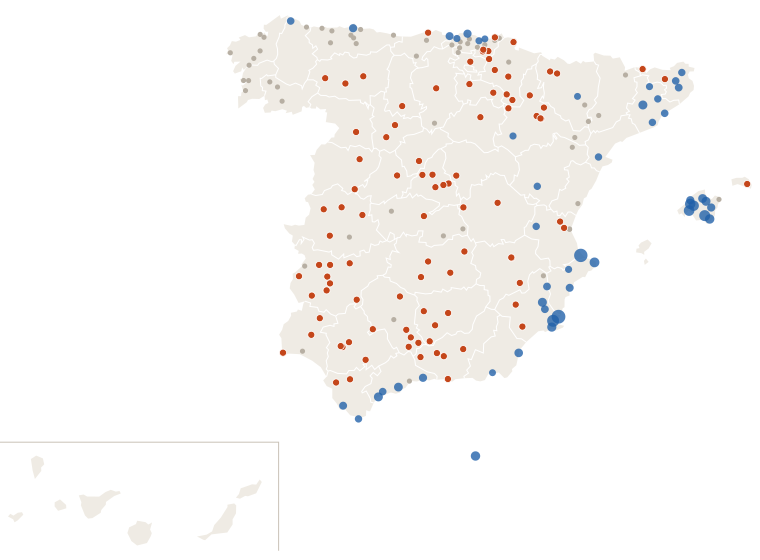

Source data for this figure (header and first rows):
estacion, provincia, clase, dias_sin_1mm
Murcia, Murcia, lluvia, 0
Madrid Retiro, Madrid, seca, 20
Valencia Dt, Valencia, nada, 4
Zaragoza Valdespartera, Zaragoza, seca, 17
Tablada, Sevilla, seca, 18
Málaga Centro Meteorológico, Málaga, nada, 3
Palma-Portopí, Illes Balears, lluvia, 0
Alicante, Alicante, lluvia, 0
Bilbao Aeropuerto, Bizkaia, nada, 8
Córdoba/Aeropuerto, Córdoba, nada, 6
Valladolid, Valladolid, seca, 16
Vigo/Peinador, Pontevedra, nada, 8
Barcelona Aeropuerto, Barcelona, lluvia, 0
Gijón Musel, Asturias, nada, 1
Vitoria-Gasteiz Aeropuerto, Álava, seca, 13
A Coruña, A Coruña, nada, 8
Granada-Cartuja, Granada, seca, 17
Oviedo, Asturias, nada, 1
Cartagena - Tentegorra, Murcia, lluvia, 0
Jerez de la Frontera/Aeropuerto, Cádiz, seca, 10
Pamplona Aeropuerto, Navarra, nada, 4
Almería/Aeropuerto, Almería, lluvia, 0
Alcala de Henares-Encín, Madrid, seca, 16
Donostia/San Sebastián Aeropuerto, Gipuzkoa, seca, 10
Castellón-Almassora, Castellón, nada, 1
Burgos/Villafría, Burgos, seca, 13
Santander Cmt, Cantabria, seca, 10
Albacete Obs., Albacete, seca, 17
Benahavis, Málaga, lluvia, 0
Badajoz Universidad, Badajoz, nada, 5
Lleida, Lleida, nada, 1
Salamanca/Matacan, Salamanca, seca, 14
Madrid/Barajas, Madrid, seca, 16
Huelva Ronda Este, Huelva, nada, 6
Vilassar de Dalt, Barcelona, lluvia, 0
Tarifa, Cádiz, lluvia, 0
León/Virgen del Camino, León, seca, 20
Jaén, Jaén, seca, 15
Girona Parc del Migdia, Girona, lluvia, 0
Ourense, Ourense, nada, 8
Santiago de Compostela, A Coruña, nada, 8
Lorca, Murcia, seca, 17
Cáceres, Cáceres, seca, 18
Marbella Cabopino, Málaga, lluvia, 16
Guadalajara, Guadalajara, seca, 16
Valencia/Aeropuerto, Valencia, seca, 14
Velez Malaga, Málaga, lluvia, 0
Toledo, Toledo, seca, 17
Melilla, Melilla, lluvia, 0
Talavera de la Reina, Toledo, nada, 6
Molina de Segura, Murcia, lluvia, 0
Pontevedra, Pontevedra, nada, 8
Miramar, Valencia, lluvia, 0
Manresa, Barcelona, lluvia, 0
Estepona, Málaga, lluvia, 0
Sevilla/San Pablo, Sevilla, seca, 18
Palencia-Granja Viñalta, Palencia, seca, 18
Ciudad Real, Ciudad Real, seca, 14
Punta Galea, Bizkaia, lluvia, 0
Asturias/Avilés, Asturias, nada, 1
... 137 more rows
